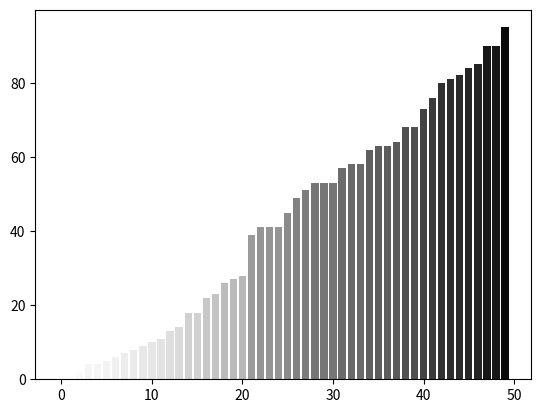

This figure's Python source:
"""colormaps for bar charts"""

import numpy as np
import matplotlib.cm as cm
import matplotlib.colors as col
import matplotlib.pyplot as plt

def plot1():
    """plot1"""
    # values = np.random.random_integers(99, size=50)
    values = sorted(np.random.random_integers(99, size=50))
    cmap = cm.ScalarMappable(col.Normalize(0, 99), cm.binary)
    plt.bar(np.arange(len(values)), values, color=cmap.to_rgba(values))
    plt.show()

plot1()
